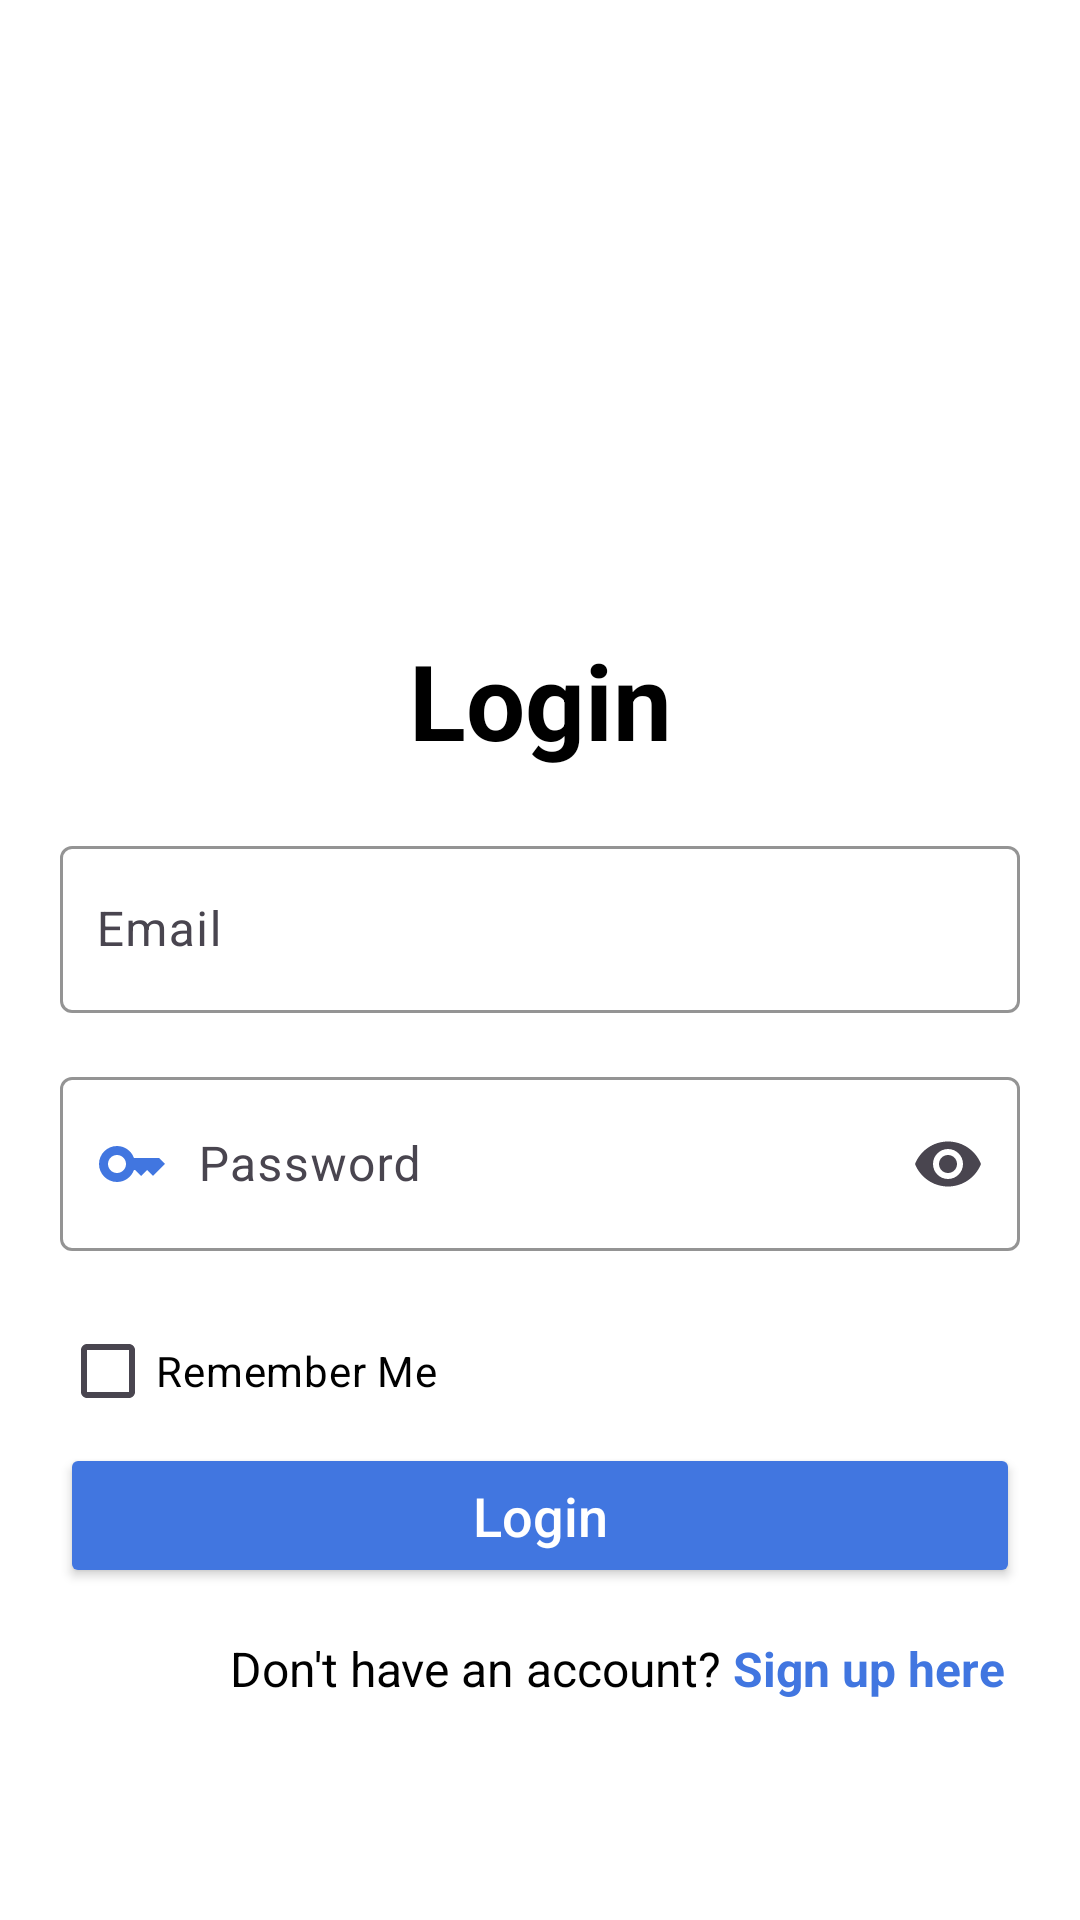

Layout XML and referenced resources for this Android screen:
<!-- AndroidManifest.xml: application theme Theme.BuzzBrief -->
<!-- res/layout/activity_login.xml -->
<?xml version="1.0" encoding="utf-8"?>
<LinearLayout xmlns:android="http://schemas.android.com/apk/res/android"
    xmlns:app="http://schemas.android.com/apk/res-auto"
    xmlns:tools="http://schemas.android.com/tools"
    android:id="@+id/main"
    android:background="@color/white"
    android:orientation="vertical"
    android:layout_width="match_parent"
    android:layout_height="match_parent"
    tools:context=".Login">

    <ImageView
        android:layout_width="250dp"
        android:layout_height="150dp"
        android:layout_margin="30dp"
        android:layout_gravity="center"
        android:src="@drawable/news_img1" />

    <TextView
        android:layout_width="match_parent"
        android:layout_height="wrap_content"
        android:text="Login"
        android:textStyle="bold"
        android:textColor="@color/black"
        android:textAlignment="center"
        android:textSize="35sp" />

    <com.google.android.material.textfield.TextInputLayout
        android:id="@+id/emailTextInputLayout"
        android:layout_width="match_parent"
        android:layout_height="wrap_content"
        android:hint="Email"
        android:layout_marginTop="20dp"
        app:endIconMode="clear_text"
        android:layout_marginHorizontal="20dp"
        app:boxStrokeColor="@color/theme_dark"
        app:boxBackgroundMode="outline"
        android:layout_marginBottom="16dp">

        <com.google.android.material.textfield.TextInputEditText
            android:id="@+id/emailEditText"
            android:layout_width="match_parent"
            android:layout_height="wrap_content"
            android:inputType="textEmailAddress"
            android:drawableStart="@drawable/icon_email"
            android:drawableTint="@color/theme_dark"
            android:drawablePadding="10dp"
            android:paddingStart="12dp"
            android:paddingEnd="12dp"
            android:textColor="@color/black"
            android:textSize="16sp" />
    </com.google.android.material.textfield.TextInputLayout>

    <com.google.android.material.textfield.TextInputLayout
        android:id="@+id/passwordTextInputLayout"
        android:layout_width="match_parent"
        android:layout_height="wrap_content"
        android:hint="Password"
        app:endIconMode="password_toggle"
        app:boxStrokeColor="@color/theme_dark"
        app:boxBackgroundMode="outline"
        android:layout_marginHorizontal="20dp"
        android:layout_marginBottom="16dp">

        <com.google.android.material.textfield.TextInputEditText
            android:id="@+id/passwordEditText"
            android:layout_width="match_parent"
            android:layout_height="wrap_content"
            android:inputType="textPassword"
            android:drawableStart="@drawable/icon_password"
            android:drawableTint="@color/theme_dark"
            android:drawablePadding="10dp"
            android:paddingStart="12dp"
            android:paddingEnd="12dp"
            android:textColor="@color/black"
            android:textSize="16sp" />
    </com.google.android.material.textfield.TextInputLayout>

    
    <CheckBox
        android:id="@+id/rememberMeCheckbox"
        android:layout_width="wrap_content"
        android:layout_height="wrap_content"
        android:text="Remember Me"
        android:layout_marginStart="20dp"
        android:textColor="@color/black" />

    <Button
        android:id="@+id/loginButton"
        android:layout_width="match_parent"
        android:layout_height="wrap_content"
        android:backgroundTint="@color/theme_dark"
        android:text="Login"
        android:textAllCaps="false"
        android:textColor="@color/white"
        android:textSize="18sp"
        android:paddingTop="12dp"
        android:paddingBottom="12dp"
        android:layout_marginHorizontal="20dp"
        app:layout_constraintHorizontal_bias="0.5"/>

    <LinearLayout
        android:layout_width="match_parent"
        android:layout_height="wrap_content"
        android:orientation="horizontal"
        android:gravity="end"
        android:layout_marginTop="16dp"
        android:layout_marginHorizontal="25dp">

        <TextView
            android:layout_width="wrap_content"
            android:layout_height="wrap_content"
            android:text="Don't have an account? "
            android:textSize="16sp"
            android:textColor="@color/black" />

        <TextView
            android:id="@+id/signupText"
            android:layout_width="wrap_content"
            android:layout_height="wrap_content"
            android:text="Sign up here"
            android:textSize="16sp"
            android:textColor="@color/theme_dark"
            android:textStyle="bold"
            android:clickable="true"
            android:focusable="true" />
    </LinearLayout>
</LinearLayout>
<!-- resources referenced by this layout -->
<resources>
  <color name="black">#FF000000</color>
  <color name="theme_dark">#FF4176E0</color>
  <color name="white">#FFFFFFFF</color>
  <!-- drawable icon_password (drawable) -->
  <vector android:height="24dp" android:tint="#00A2FF"
      android:viewportHeight="24" android:viewportWidth="24"
      android:width="24dp" xmlns:android="http://schemas.android.com/apk/res/android">
      <path android:fillColor="@android:color/white" android:pathData="M21,10h-8.35C11.83,7.67 9.61,6 7,6c-3.31,0 -6,2.69 -6,6s2.69,6 6,6c2.61,0 4.83,-1.67 5.65,-4H13l2,2l2,-2l2,2l4,-4.04L21,10zM7,15c-1.65,0 -3,-1.35 -3,-3c0,-1.65 1.35,-3 3,-3s3,1.35 3,3C10,13.65 8.65,15 7,15z"/>
  </vector>
  <style name="Theme.BuzzBrief" parent="Base.Theme.BuzzBrief" />
  <style name="Base.Theme.BuzzBrief" parent="Theme.Material3.DayNight.NoActionBar">
           <item name="colorPrimary">@color/theme_dark</item>
      </style>
</resources>
